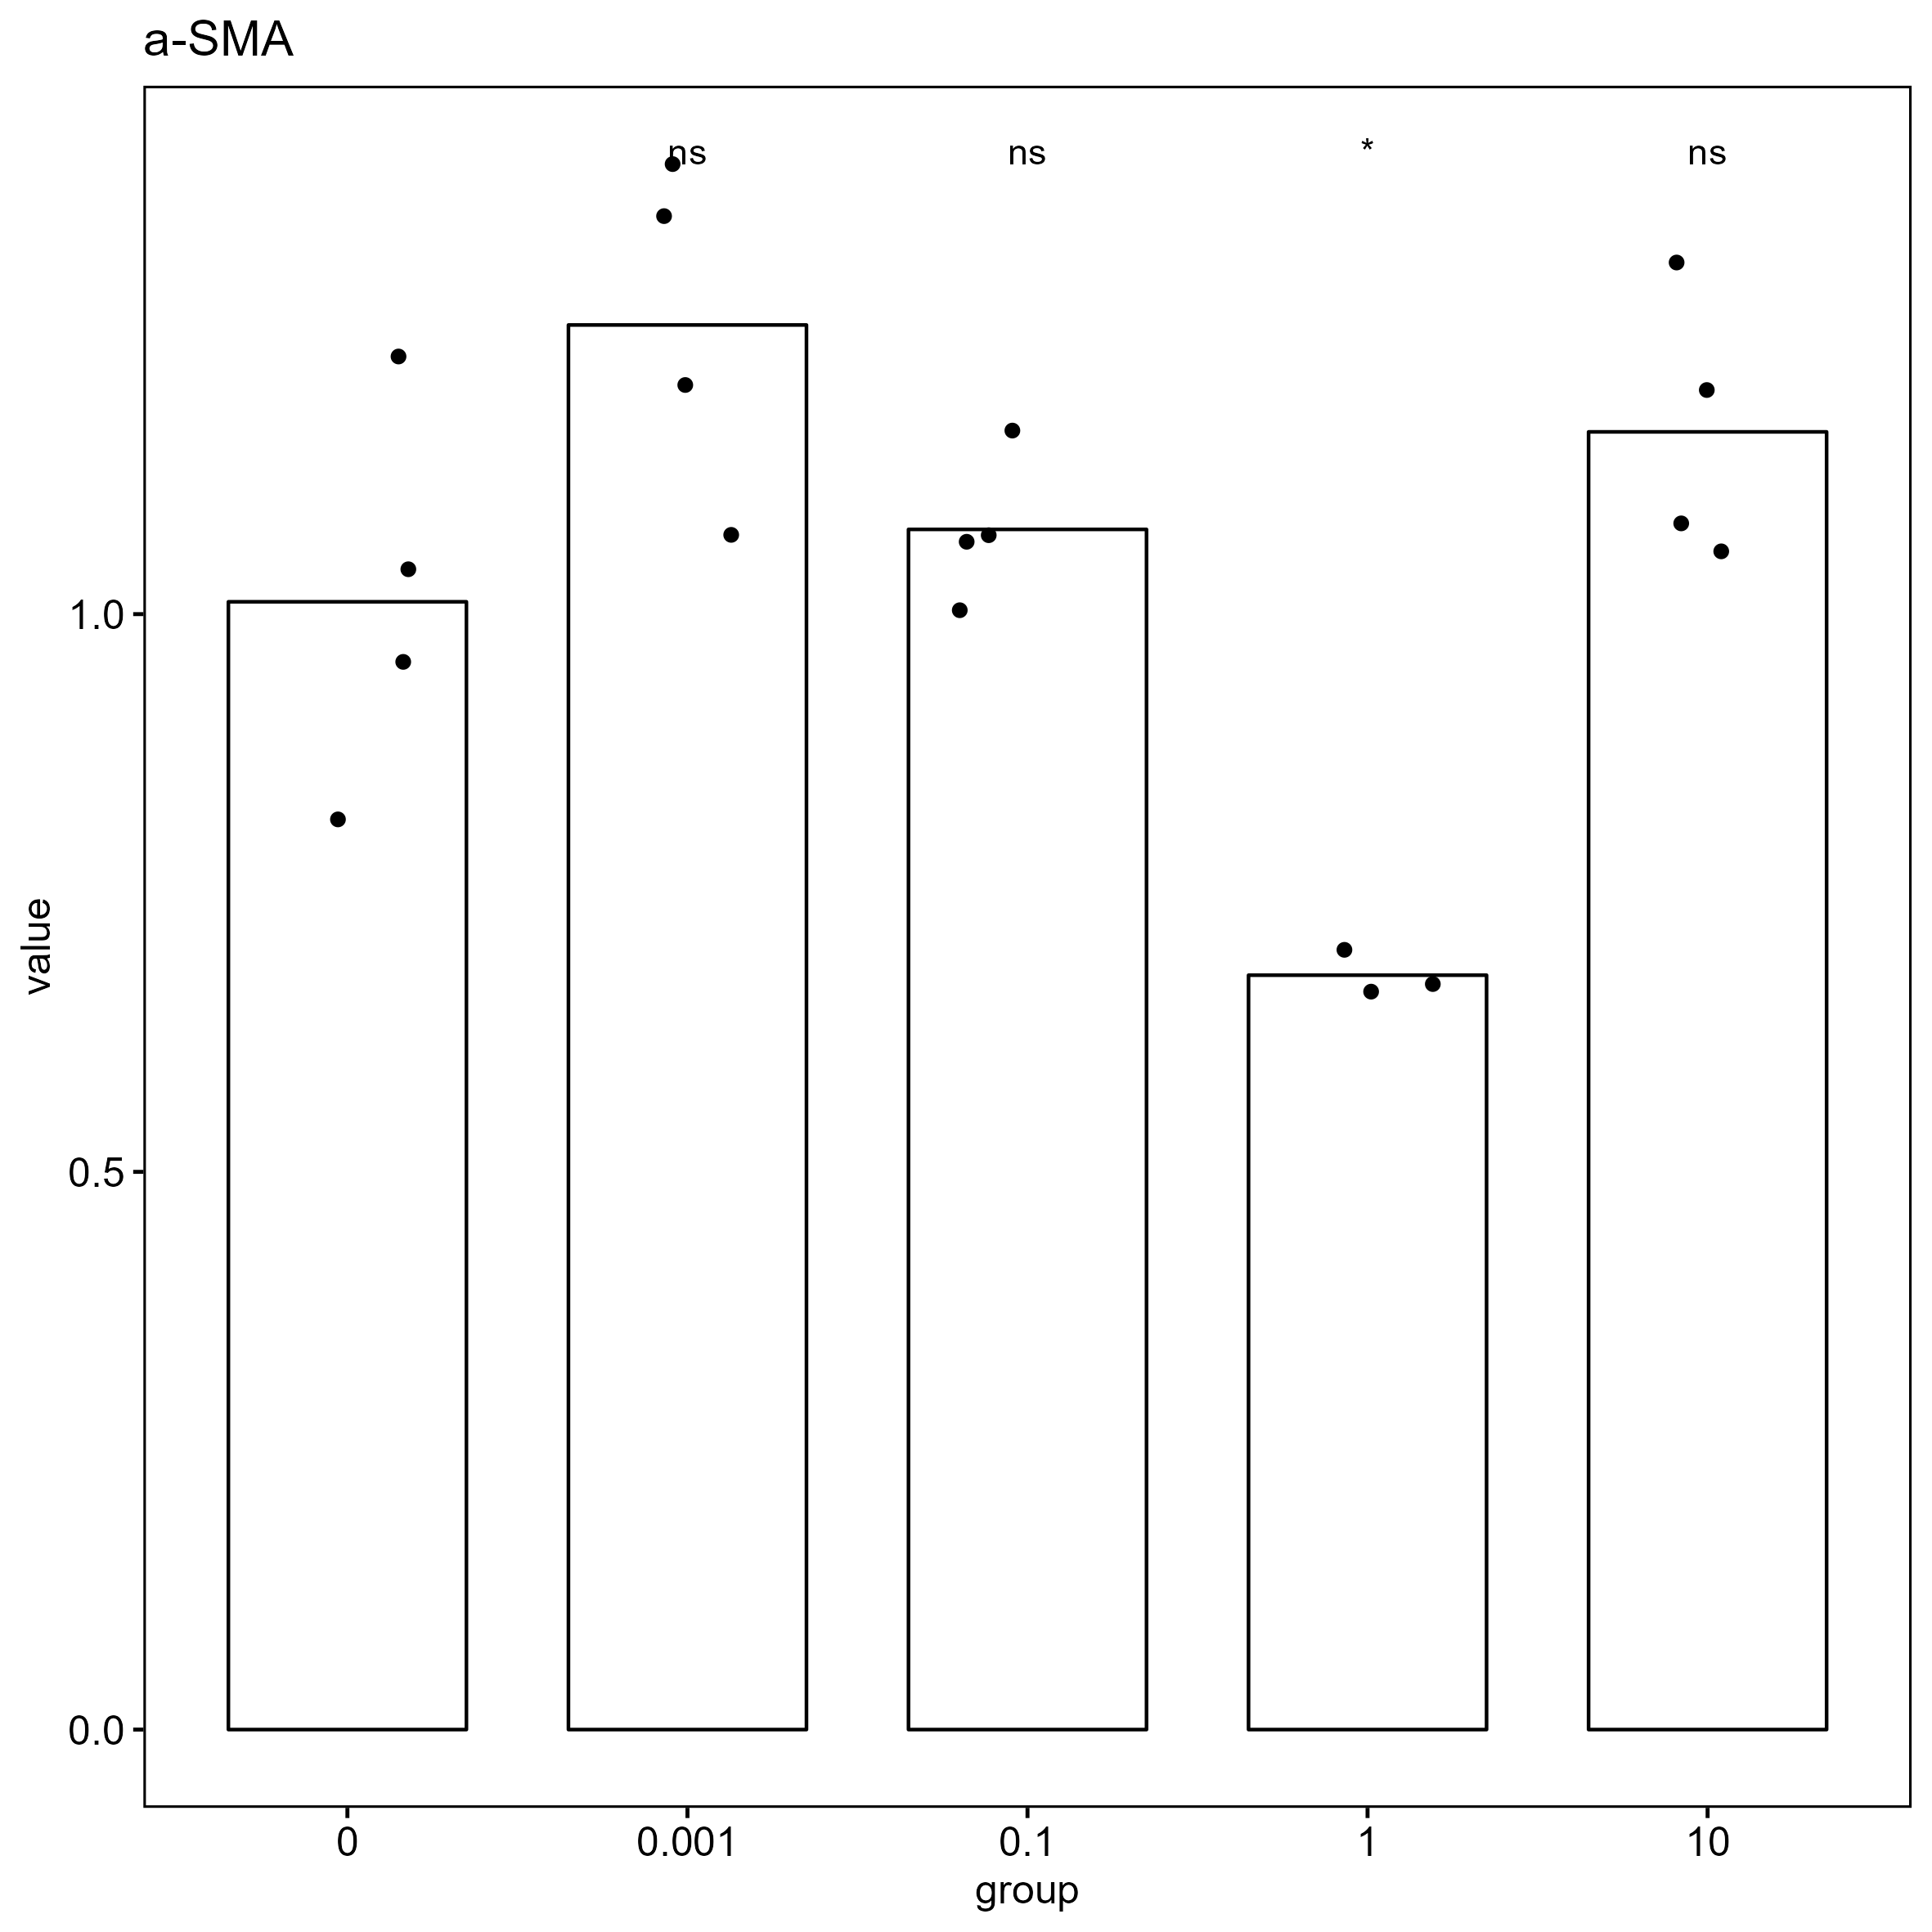

The table this chart was drawn from, first rows:
, gene, group, CT, deltaCT, mean_blank_deltaCT, delta_deltaCT, value
1, a-SMA, 0, 21.07, -2.949, -3.012, 0.0632, 0.9571
2, a-SMA, 0, 20.71, -3.312, -3.012, -0.2997, 1.231
3, a-SMA, 0, 20.95, -3.069, -3.012, -0.05709, 1.04
4, a-SMA, 0, 21.3, -2.718, -3.012, 0.2936, 0.8159
5, a-SMA, 0.001, 21.23, -3.452, -3.012, -0.4404, 1.357
6, a-SMA, 0.001, 21.18, -3.501, -3.012, -0.4891, 1.404
7, a-SMA, 0.001, 21.4, -3.281, -3.012, -0.2694, 1.205
8, a-SMA, 0.001, 21.57, -3.111, -3.012, -0.09918, 1.071
9, a-SMA, 0.1, 20.62, -3.232, -3.012, -0.2198, 1.165
10, a-SMA, 0.1, 20.75, -3.111, -3.012, -0.09869, 1.071
11, a-SMA, 0.1, 20.84, -3.017, -3.012, -0.005156, 1.004
12, a-SMA, 0.1, 20.75, -3.103, -3.012, -0.09079, 1.065
13, a-SMA, 1, 20.64, -2.431, -3.012, 0.5813, 0.6684
14, a-SMA, 1, 20.57, -2.496, -3.012, 0.5163, 0.6992
15, a-SMA, 1, 20.65, -2.416, -3.012, 0.5963, 0.6614
16, a-SMA, 10, 19.92, -3.276, -3.012, -0.264, 1.201
17, a-SMA, 10, 19.79, -3.407, -3.012, -0.3952, 1.315
18, a-SMA, 10, 20.07, -3.125, -3.012, -0.1127, 1.081
19, a-SMA, 10, 20.11, -3.091, -3.012, -0.07919, 1.056
